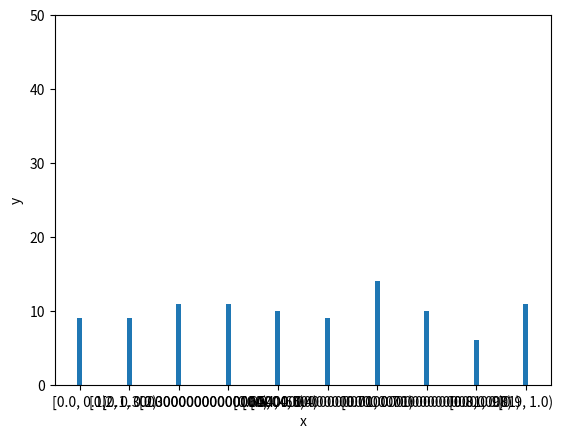

Source code (Python):
import warnings
from typing import TypeGuard

import matplotlib.pyplot as plt
import numpy as np
import numpy.typing as npt
from matplotlib.figure import Figure


def _is_not_none_or_nan(
    x: tuple[float, float] | None
) -> TypeGuard[tuple[float, float]]:
    return x is not None and not any(np.isnan(x))


def calc_hist(
    x: npt.NDArray,
    xlim: tuple[float, float] | None = None,
    step: float = 1.0
) -> tuple[npt.NDArray, npt.NDArray, list[str]]:
    if xlim is not None and len(xlim) > 2:
        warnings.warn(
            "A tuple with more than two elements has been entered"
            "but only the first two will be used.",
            UserWarning
        )
    x_min = xlim[0] if _is_not_none_or_nan(xlim) else x.min()
    x_max = xlim[1] if _is_not_none_or_nan(xlim) else x.max()
    bins = np.arange(np.floor(x_min), np.ceil(x_max) + step, step=step)
    xticks = np.convolve(bins, [1/2, 1/2], mode="valid")
    xlabels: list[str] = [
        f"[{bins[i]}, {bins[i + 1]})" for i in range(len(xticks) )
        # f"[{i * step}, {(i + 1) * step})" for i in range(len(xticks))
    ]
    hist, _ = np.histogram(x, bins, range=(x_min, x_max))

    return hist, xticks, xlabels


def plot_hist(
    x: npt.NDArray,
    xlim: tuple[float, float] | None = None,
    ylim: tuple[float, float] | None = None,
    step: float = 1.0,
    bin_width: float = 0.9,
    x_label: str = "x",
    y_label: str = "y",
    label_angle: float = 0,
    legend: str | None = None,
    is_set_xticklabels: bool = False,
    is_showing_legend: bool = False,
) -> Figure:
    hist, xticks, xlabels = calc_hist(x, xlim, step)

    fig = plt.figure()
    ax = fig.add_subplot()
    ax.bar(xticks, hist, bin_width, label=legend, align="center")
    ax.set_xlabel(x_label)
    ax.set_ylabel(y_label)

    if _is_not_none_or_nan(xlim):
        ax.set_xlim(left=xlim[0], right=xlim[1])
    if _is_not_none_or_nan(ylim):
        ax.set_ylim(bottom=ylim[0], top=ylim[1])
    if is_showing_legend:
        ax.legend()
    if is_set_xticklabels:
        ax.set_xticks(xticks)
        ax.set_xticklabels(xlabels, rotation=label_angle)

    return fig


if __name__ == "__main__":
    x = np.random.uniform(0, 1, 100)
    fig = plot_hist(
        x,
        (0, 1),
        (0, 50),
        0.1,
        bin_width=0.01,
        is_set_xticklabels=True
    )
    plt.show()
    plt.show()
